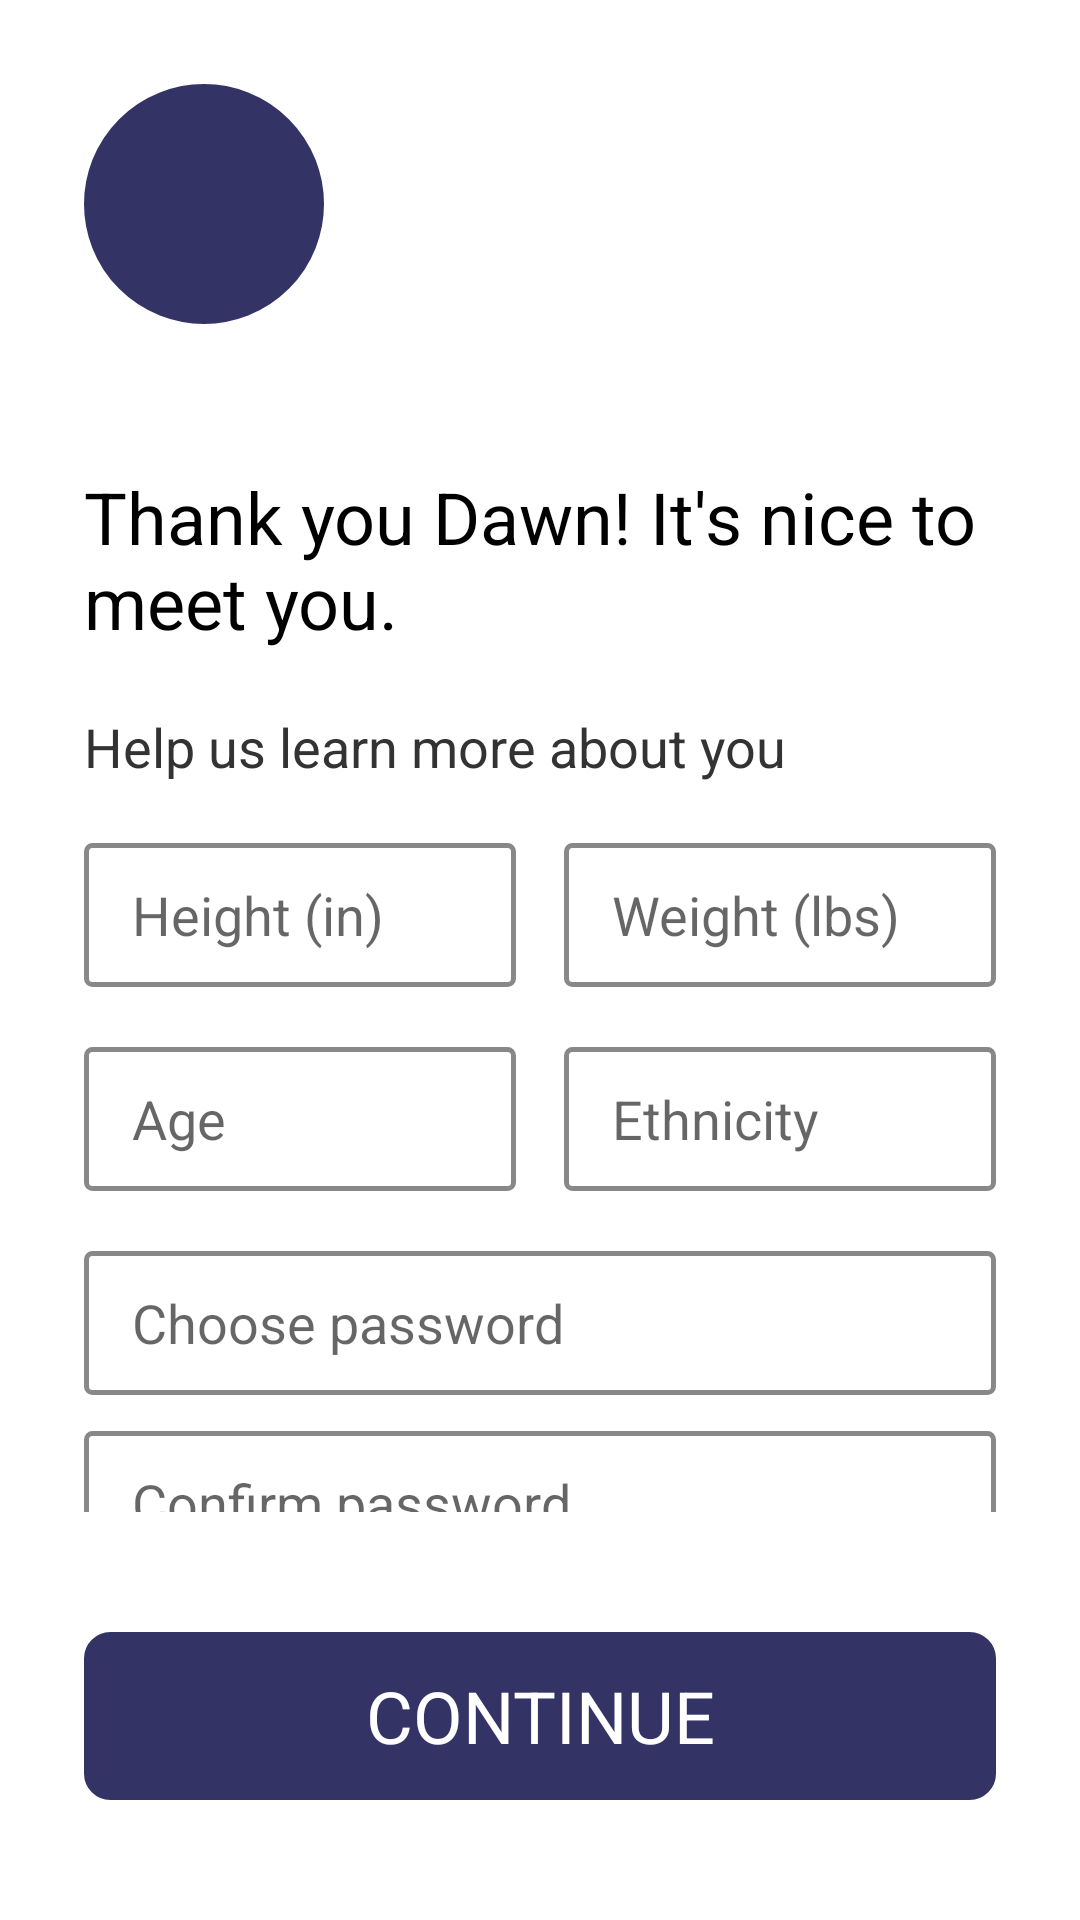

Produce the Android XML layout that renders to this screen, including the resource entries it uses.
<!-- AndroidManifest.xml: application theme AppTheme -->
<!-- res/layout/activity_learn_more.xml -->
<?xml version="1.0" encoding="utf-8"?>
<LinearLayout xmlns:android="http://schemas.android.com/apk/res/android"
    xmlns:app="http://schemas.android.com/apk/res-auto"
    xmlns:tools="http://schemas.android.com/tools"
    android:layout_width="match_parent"
    android:layout_height="match_parent"
    android:orientation="vertical"
    tools:context=".RegisterActivity">
    <ImageView
        android:layout_marginLeft="28dp"
        android:layout_marginTop="28dp"
        android:layout_width="80dp"
        android:layout_height="80dp"
        android:background="@drawable/vlogobg"
        android:src="@drawable/vlogo"
        />
    <LinearLayout
        android:layout_width="match_parent"
        android:layout_height="wrap_content"
        android:orientation="vertical"
        android:layout_weight="1"
        >

        <TextView
            android:layout_width="match_parent"
            android:text="Thank you Dawn! It's nice to meet you."
            android:textSize="24sp"
            android:layout_marginLeft="28dp"
            android:layout_marginRight="28dp"
            android:layout_marginTop="48dp"
            android:textColor="@color/black"
            android:gravity="start"
            android:layout_height="wrap_content"/>

        <TextView
            android:layout_width="match_parent"
            android:text="Help us learn more about you"
            android:textSize="18sp"
            android:layout_marginLeft="28dp"
            android:layout_marginRight="28dp"
            android:layout_marginTop="20dp"
            android:textColor="#333"
            android:gravity="start"
            android:layout_height="wrap_content"/>

        <LinearLayout
            android:orientation="horizontal"
            android:layout_width="match_parent"
            android:layout_height="wrap_content">
            <EditText
                android:layout_marginTop="20dp"
                android:layout_marginRight="8dp"
                android:layout_marginLeft="28dp"
                android:layout_width="0dp"
                android:layout_weight="1"
                android:inputType="number"
                android:layout_height="48dp"
                android:maxLines="1"
                android:singleLine="true"
                android:hint="Height (in)"
                android:background="@drawable/textinputborder"
                android:paddingLeft="16dp"
                />
            <EditText
                android:layout_marginTop="20dp"
                android:layout_marginRight="28dp"
                android:layout_marginLeft="8dp"
                android:layout_width="0dp"
                android:layout_weight="1"
                android:layout_height="48dp"
                android:inputType="number"
                android:maxLines="1"
                android:singleLine="true"
                android:hint="Weight (lbs)"
                android:background="@drawable/textinputborder"
                android:paddingLeft="16dp"
                />
        </LinearLayout>
        <LinearLayout
            android:orientation="horizontal"
            android:layout_width="match_parent"
            android:layout_height="wrap_content">
            <EditText
                android:layout_marginTop="20dp"
                android:layout_marginRight="8dp"
                android:layout_marginLeft="28dp"
                android:layout_width="0dp"
                android:layout_weight="1"
                android:inputType="number"
                android:layout_height="48dp"
                android:maxLines="1"
                android:singleLine="true"
                android:hint="Age"
                android:background="@drawable/textinputborder"
                android:paddingLeft="16dp"
                />
            <EditText
                android:layout_marginTop="20dp"
                android:layout_marginRight="28dp"
                android:layout_marginLeft="8dp"
                android:layout_width="0dp"
                android:layout_weight="1"
                android:layout_height="48dp"
                android:maxLines="1"
                android:singleLine="true"
                android:hint="Ethnicity"
                android:background="@drawable/textinputborder"
                android:paddingLeft="16dp"
                />
        </LinearLayout>
        <EditText
            android:layout_marginTop="20dp"
            android:layout_marginRight="28dp"
            android:layout_marginLeft="28dp"
            android:layout_width="match_parent"
            android:layout_height="48dp"
            android:maxLines="1"
            android:singleLine="true"
            android:hint="Choose password"
            android:inputType="textPassword"
            android:background="@drawable/textinputborder"
            android:paddingLeft="16dp"
            />
        <EditText
            android:layout_marginTop="12dp"
            android:layout_marginRight="28dp"
            android:layout_marginLeft="28dp"
            android:layout_width="match_parent"
            android:layout_height="48dp"
            android:inputType="textPassword"
            android:maxLines="1"
            android:singleLine="true"
            android:hint="Confirm password"
            android:background="@drawable/textinputborder"
            android:paddingLeft="16dp"
            />

    </LinearLayout>

    <TextView
        android:layout_width="match_parent"
        android:layout_height="56dp"
        android:layout_marginLeft="28dp"
        android:layout_marginTop="40dp"
        android:layout_marginRight="28dp"
        android:background="@drawable/logintextview"
        android:gravity="center"
        android:id="@+id/learn_more_continue"
        android:layout_marginBottom="40dp"
        android:text="CONTINUE"
        android:textAlignment="center"
        android:textColor="#ffffff"
        android:textSize="24sp"

        />


</LinearLayout>
<!-- resources referenced by this layout -->
<resources>
  <color name="black">#000</color>
  <!-- drawable logintextview (drawable) -->
  <shape xmlns:android="http://schemas.android.com/apk/res/android"
      android:shape="rectangle">
      <solid android:color="#333366" />
      <stroke android:width="1.5dp"
          android:color="#333366" />
      <corners
          android:radius="8dp"/>
  </shape>
  <!-- drawable textinputborder (drawable) -->
  <shape xmlns:android="http://schemas.android.com/apk/res/android"
      android:shape="rectangle">
      <stroke android:width="1.5dp"
          android:color="#888" />
      <corners
          android:radius="2dp"/>
  </shape>
  <!-- drawable vlogobg (drawable) -->
  <shape xmlns:android="http://schemas.android.com/apk/res/android"
      android:shape="rectangle">
      <solid android:color="#333366" />
      <stroke android:width="1.5dp"
          android:color="#333366" />
      <corners
          android:radius="50dp"/>
  </shape>
  <style name="AppTheme" parent="Theme.MaterialComponents.Light.NoActionBar">
          
          <item name="windowActionBar">false</item>
          <item name="windowNoTitle">true</item>
          <item name="android:windowFullscreen">true</item>
  
          <item name="colorPrimary">@color/colorPrimary</item>
          <item name="colorPrimaryDark">@color/colorPrimaryDark</item>
          <item name="colorAccent">@color/colorAccent</item>
      </style>
  <color name="colorPrimary">#6200EE</color>
  <color name="colorPrimaryDark">#3700B3</color>
  <color name="colorAccent">#333366</color>
</resources>
